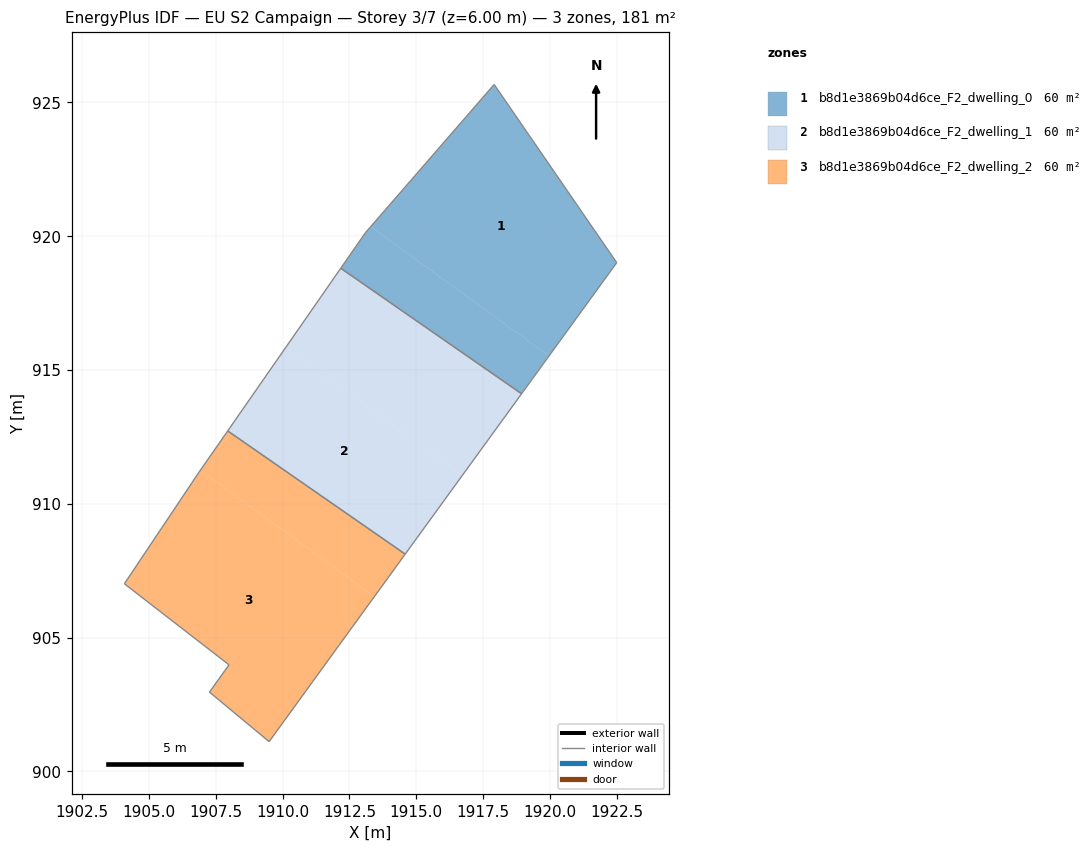
=== STOREY PLAN SPEC (per zone: floor XY polygon, exterior-wall plan segments, windows/doors) ===
zone 1: b8d1e3869b04d6ce_F2_dwelling_0  (60.3 m²)
  floor: (1917.91, 925.67) (1922.49, 919.01) (1919.96, 915.53) (1913.30, 920.36)
  floor: (1919.96, 915.53) (1918.93, 914.11) (1912.18, 918.80) (1913.10, 920.13) (1913.30, 920.36)
  interior walls: 5
zone 2: b8d1e3869b04d6ce_F2_dwelling_1  (60.3 m²)
  floor: (1918.93, 914.11) (1916.72, 911.06) (1910.12, 915.85) (1912.18, 918.80)
  floor: (1916.72, 911.06) (1914.58, 908.12) (1907.95, 912.72) (1910.12, 915.85)
  interior walls: 4
zone 3: b8d1e3869b04d6ce_F2_dwelling_2  (60.3 m²)
  floor: (1914.58, 908.12) (1913.43, 906.54) (1906.93, 911.26) (1907.95, 912.72)
  floor: (1913.43, 906.54) (1909.50, 901.11) (1907.27, 902.96) (1908.00, 903.98) (1904.09, 907.01) (1906.88, 911.18) (1906.93, 911.26)
  interior walls: 7

=== DERIVED (storey summary) ===
Building: EU S2 Campaign
Storey: 3 of 7  (floor level z = 6.00 m)
Storey gross floor area: 181.0 m²
Zones on this storey: 3
  - b8d1e3869b04d6ce_F2_dwelling_0: floor 60.3 m²
  - b8d1e3869b04d6ce_F2_dwelling_1: floor 60.3 m²
  - b8d1e3869b04d6ce_F2_dwelling_2: floor 60.3 m²
Zone adjacency (shared interzone walls):
  - b8d1e3869b04d6ce_F2_dwelling_0 ↔ b8d1e3869b04d6ce_F2_dwelling_1
  - b8d1e3869b04d6ce_F2_dwelling_1 ↔ b8d1e3869b04d6ce_F2_dwelling_2